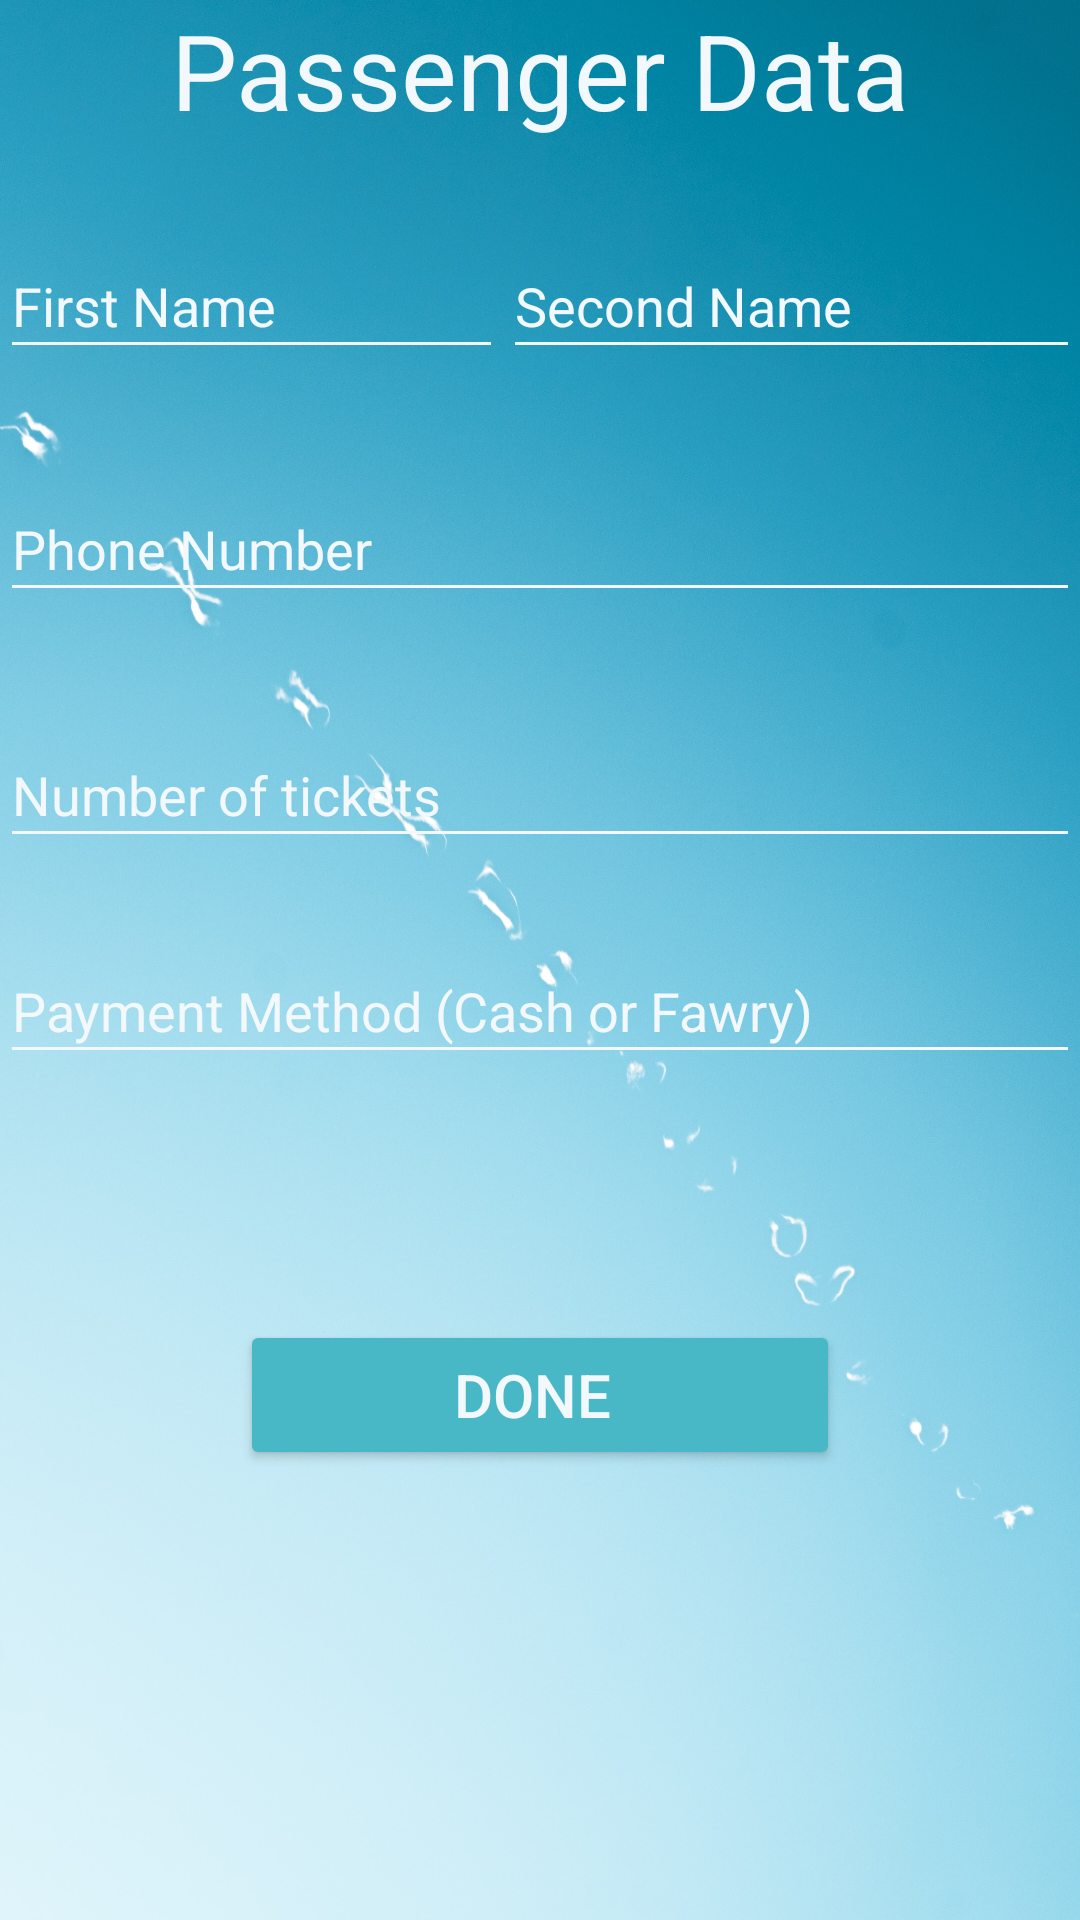

The Android layout XML behind this screen, and the referenced resources:
<!-- AndroidManifest.xml: application theme Theme.IconicTravel -->
<!-- res/layout/activity_book.xml -->
<?xml version="1.0" encoding="utf-8"?>
<androidx.constraintlayout.widget.ConstraintLayout xmlns:android="http://schemas.android.com/apk/res/android"
    xmlns:app="http://schemas.android.com/apk/res-auto"
    xmlns:tools="http://schemas.android.com/tools"
    android:layout_width="match_parent"
    android:layout_height="match_parent"
    tools:context=".MainActivity">

    <LinearLayout
        android:layout_width="match_parent"
        android:layout_height="match_parent"
        android:background="@drawable/background6"
        android:orientation="vertical">

        <TextView
            android:id="@+id/textView2"
            android:layout_width="match_parent"
            android:layout_height="62dp"
            android:text="Passenger Data"
            android:textAlignment="center"
            android:textColor="#F2F8FB"
            android:textSize="35dp" />

        <LinearLayout
            android:layout_width="match_parent"
            android:layout_height="wrap_content"
            android:orientation="vertical"></LinearLayout>

        <LinearLayout
            android:layout_width="match_parent"
            android:layout_height="16dp"
            android:orientation="horizontal" >

        </LinearLayout>

        <LinearLayout
            android:layout_width="match_parent"
            android:layout_height="60dp"
            android:orientation="horizontal">

            <EditText
                android:id="@+id/editTextTextPersonName3"
                android:layout_width="185dp"
                android:layout_height="45dp"
                android:layout_weight="1"
                android:backgroundTint="#F2F8FB"
                android:ems="10"
                android:hint="First Name"
                android:inputType="textPersonName"
                android:textColor="#F2F8FB"
                android:textColorHint="#F2F8FB"
                tools:ignore="TouchTargetSizeCheck,TouchTargetSizeCheck" />
            //android:textColorHint="#5A5A5A"

            <EditText
                android:id="@+id/editTextTextPersonName4"
                android:layout_width="wrap_content"
                android:layout_height="45dp"
                android:layout_weight="1"
                android:backgroundTint="#F2F8FB"
                android:ems="10"
                android:hint="Second Name"

                android:inputType="textPersonName"
                android:textColor="#F2F8FB"
                android:textColorHint="#F2F8FB"
                tools:ignore="TouchTargetSizeCheck,TouchTargetSizeCheck" />
        </LinearLayout>

        <LinearLayout
            android:layout_width="match_parent"
            android:layout_height="21dp"
            android:orientation="vertical"></LinearLayout>

        <LinearLayout
            android:layout_width="match_parent"
            android:layout_height="wrap_content"
            android:orientation="vertical">

            <EditText
                android:id="@+id/editTextPhone2"
                android:layout_width="match_parent"
                android:layout_height="45dp"
                android:backgroundTint="#F2F8FB"
                android:ems="10"
                android:hint="Phone Number"

                android:inputType="phone"
                android:textColor="#F2F8FB"
                android:textColorHint="#F2F8FB"
                tools:ignore="SpeakableTextPresentCheck,TouchTargetSizeCheck,TouchTargetSizeCheck" />

        </LinearLayout>

        <LinearLayout
            android:layout_width="match_parent"
            android:layout_height="37dp"
            android:orientation="vertical"></LinearLayout>

        <LinearLayout
            android:layout_width="match_parent"
            android:layout_height="55dp"
            android:orientation="vertical">

            <EditText
                android:id="@+id/editTextNumber"
                android:layout_width="match_parent"
                android:layout_height="45dp"
                android:backgroundTint="#F2F8FB"
                android:ems="10"
                android:hint="Number of tickets"

                android:inputType="number"
                android:textColor="#F2F8FB"
                android:textColorHint="#F2F8FB"
                tools:ignore="TouchTargetSizeCheck,SpeakableTextPresentCheck" />
        </LinearLayout>

        <LinearLayout
            android:layout_width="match_parent"
            android:layout_height="17dp"
            android:orientation="vertical">

        </LinearLayout>

        <LinearLayout
            android:layout_width="match_parent"
            android:layout_height="127dp"
            android:orientation="vertical">

            <EditText
                android:id="@+id/editTextTextPersonName6"
                android:layout_width="match_parent"
                android:layout_height="45dp"
                android:backgroundTint="#F2F8FB"
                android:ems="10"
                android:hint="Payment Method (Cash or Fawry) "
                android:inputType="textPersonName"

                android:textColor="#F2F8FB"
                android:textColorHint="#F2F8FB"
                tools:ignore="TouchTargetSizeCheck" />
        </LinearLayout>

        <Button
            android:id="@+id/button"
            android:layout_width="200dp"
            android:layout_height="50dp"
            android:layout_gravity="center"
            android:backgroundTint="#48B8C6"
            android:text="Done
"
            android:textColor="#F2F8FB"
            android:textSize="20dp" />


        />


    </LinearLayout>
</androidx.constraintlayout.widget.ConstraintLayout>
<!-- resources referenced by this layout -->
<resources>
  <!-- drawable background6: jpg bitmap (drawable-v24, 909271 bytes) -->
  <style name="Theme.IconicTravel" parent="Theme.MaterialComponents.DayNight.DarkActionBar">
          
          <item name="colorPrimary">@color/purple_500</item>
          <item name="colorPrimaryVariant">@color/purple_700</item>
          <item name="colorOnPrimary">@color/white</item>
          
          <item name="colorSecondary">@color/teal_200</item>
          <item name="colorSecondaryVariant">@color/teal_700</item>
          <item name="colorOnSecondary">@color/black</item>
          
          <item name="android:statusBarColor" tools:targetApi="l">?attr/colorPrimaryVariant</item>
          
      </style>
  <color name="purple_500">#FF6200EE</color>
  <color name="purple_700">#FF3700B3</color>
  <color name="white">#FFFFFFFF</color>
  <color name="teal_200">#FF03DAC5</color>
  <color name="teal_700">#FF018786</color>
  <color name="black">#FF000000</color>
</resources>
